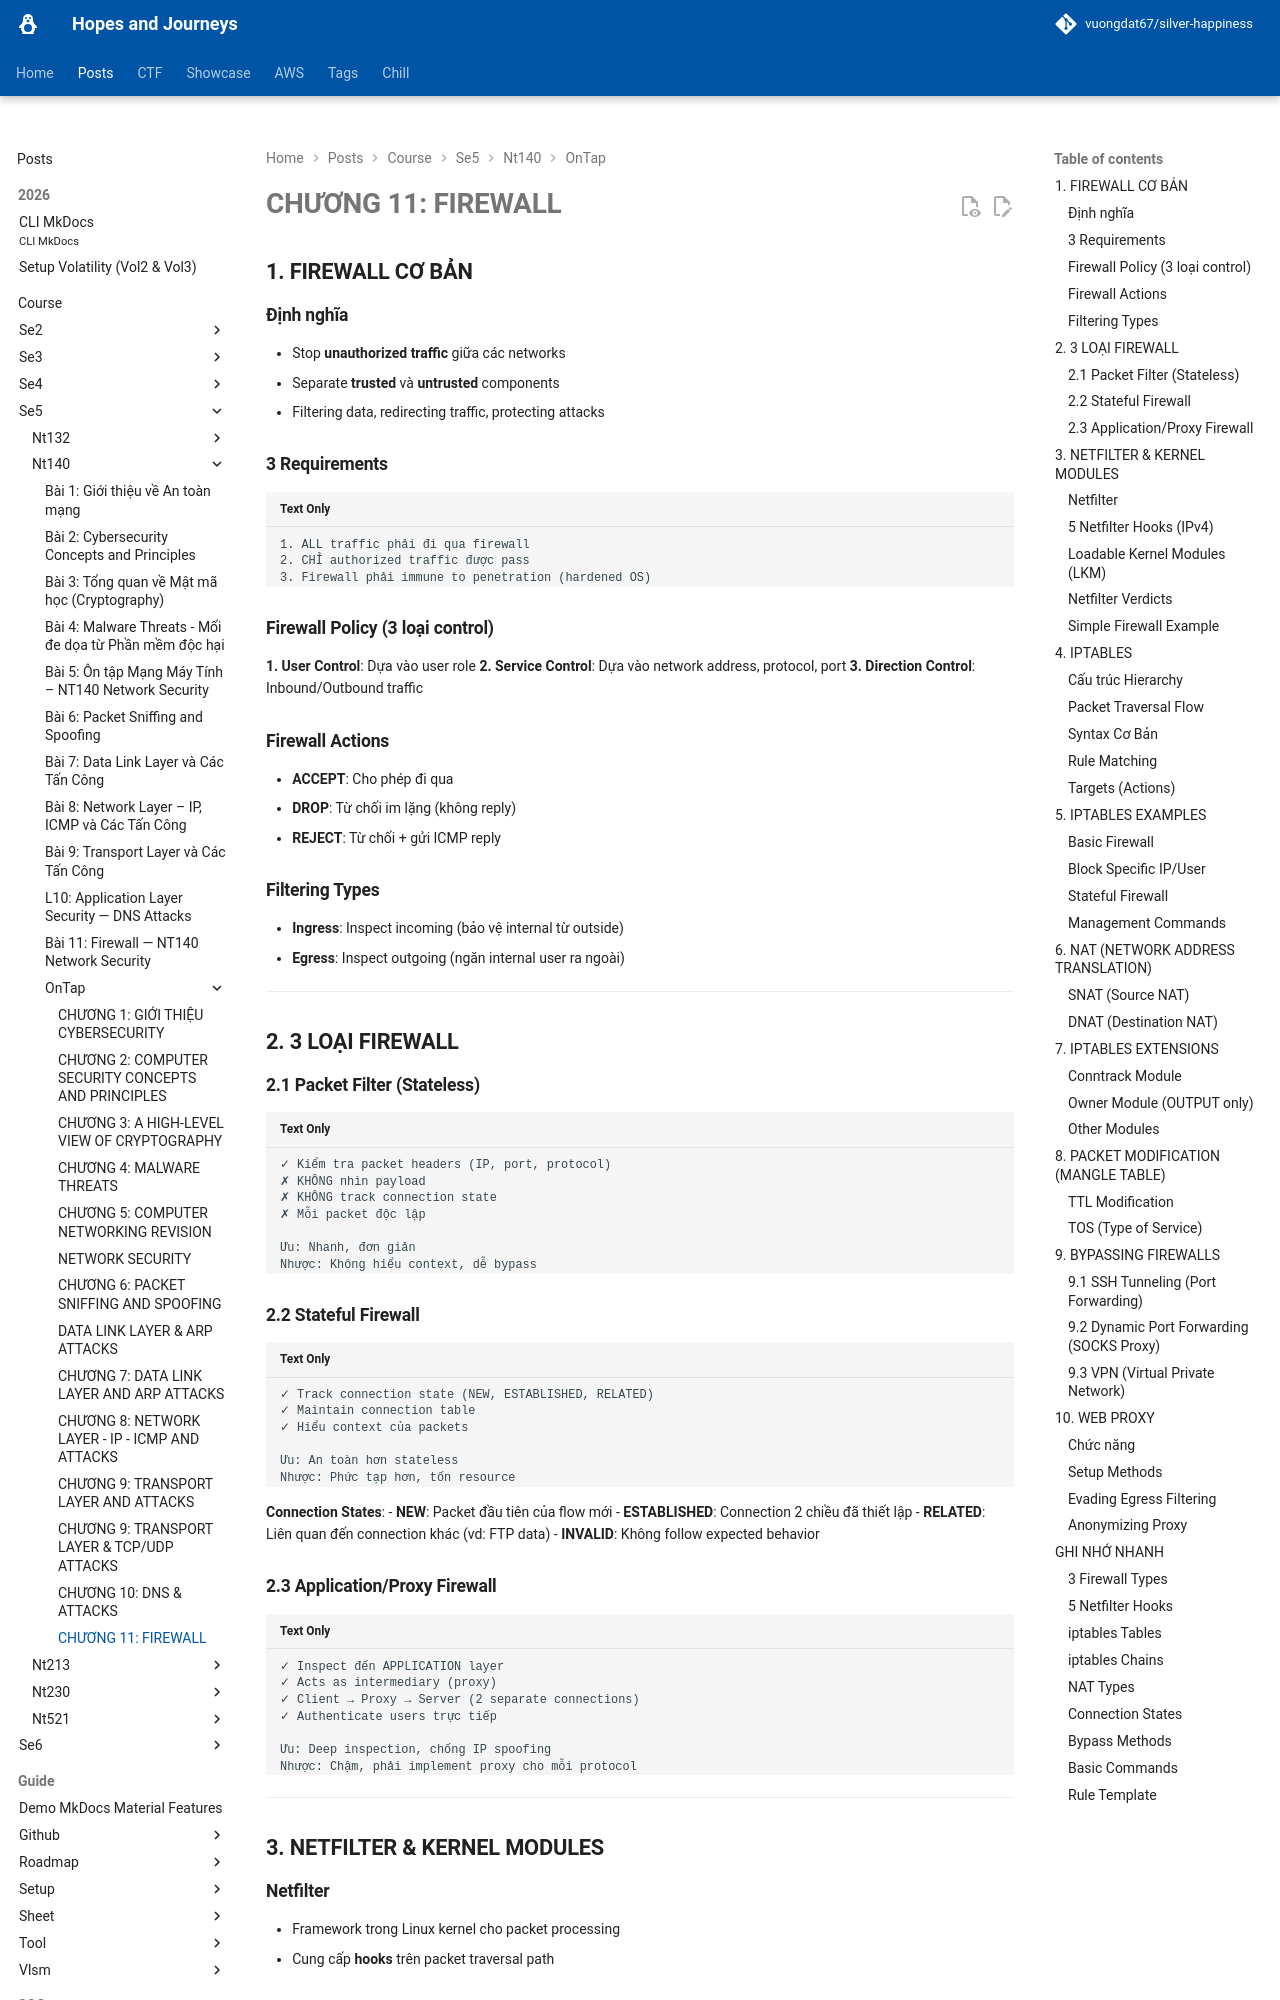

repository: vuongdat67/silver-happiness · page: posts/course/se5/nt140/OnTap/L11/index.html · generator: mkdocs

# CHƯƠNG 11: FIREWALL 

## 1. FIREWALL CƠ BẢN

### Định nghĩa
- Stop **unauthorized traffic** giữa các networks
- Separate **trusted** và **untrusted** components
- Filtering data, redirecting traffic, protecting attacks

### 3 Requirements
```
1. ALL traffic phải đi qua firewall
2. CHỈ authorized traffic được pass
3. Firewall phải immune to penetration (hardened OS)
```

### Firewall Policy (3 loại control)
**1. User Control**: Dựa vào user role
**2. Service Control**: Dựa vào network address, protocol, port
**3. Direction Control**: Inbound/Outbound traffic

### Firewall Actions
- **ACCEPT**: Cho phép đi qua
- **DROP**: Từ chối im lặng (không reply)
- **REJECT**: Từ chối + gửi ICMP reply

### Filtering Types
- **Ingress**: Inspect incoming (bảo vệ internal từ outside)
- **Egress**: Inspect outgoing (ngăn internal user ra ngoài)

---

## 2. 3 LOẠI FIREWALL

### 2.1 Packet Filter (Stateless)
```
✓ Kiểm tra packet headers (IP, port, protocol)
✗ KHÔNG nhìn payload
✗ KHÔNG track connection state
✗ Mỗi packet độc lập

Ưu: Nhanh, đơn giản
Nhược: Không hiểu context, dễ bypass
```

### 2.2 Stateful Firewall
```
✓ Track connection state (NEW, ESTABLISHED, RELATED)
✓ Maintain connection table
✓ Hiểu context của packets

Ưu: An toàn hơn stateless
Nhược: Phức tạp hơn, tốn resource
```

**Connection States**:
- **NEW**: Packet đầu tiên của flow mới
- **ESTABLISHED**: Connection 2 chiều đã thiết lập
- **RELATED**: Liên quan đến connection khác (vd: FTP data)
- **INVALID**: Không follow expected behavior
